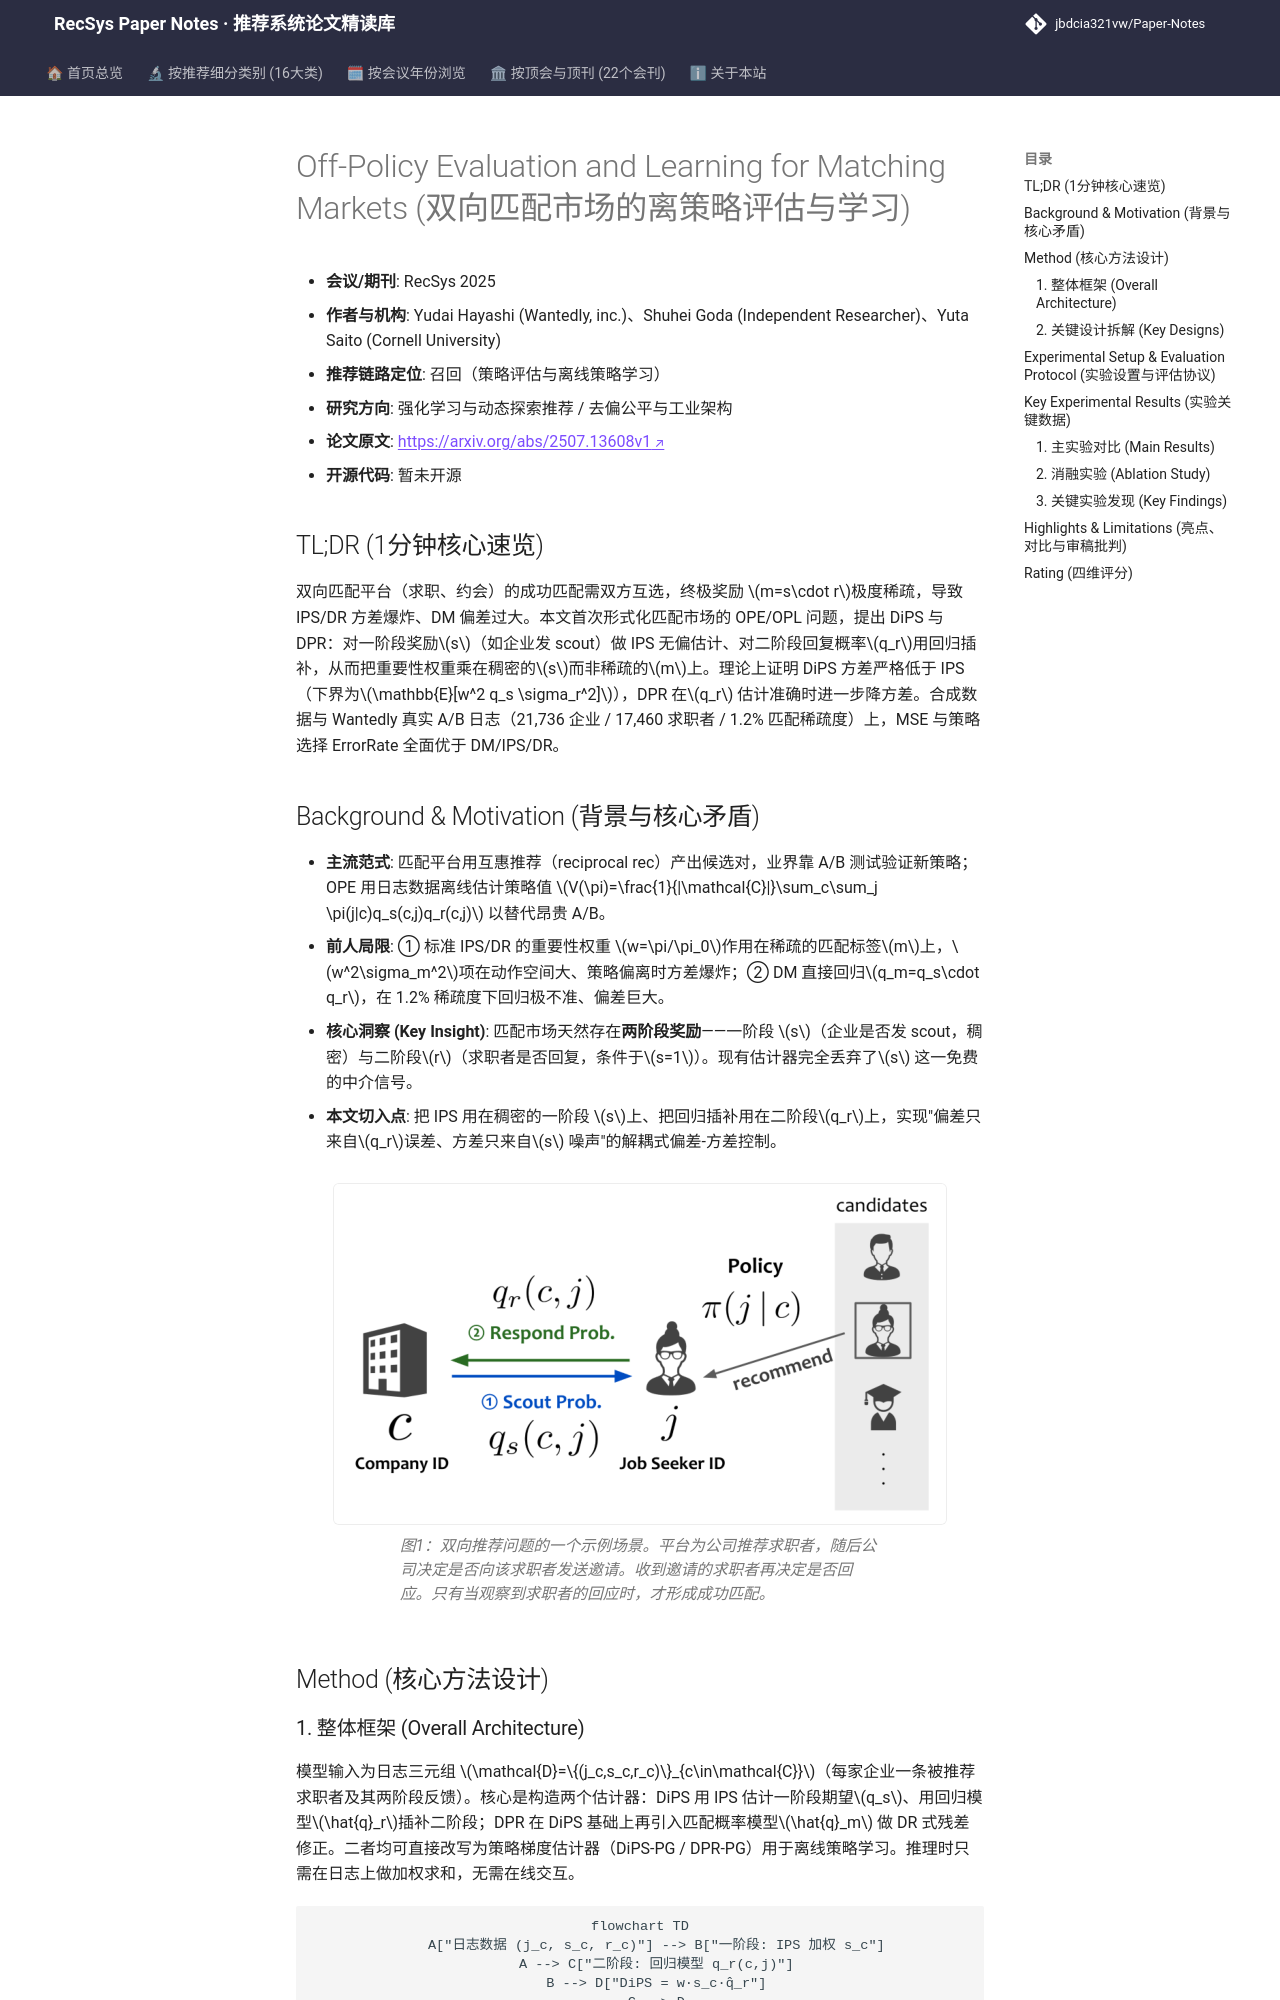

repository: jbdcia321vw/Paper-Notes · page: venues/RecSys/2025/rl_bandit_rec/off_policy_evaluation_and_learning_for_matching_markets/index.html · generator: mkdocs

---
title: "[Paper Note] Off-Policy Evaluation and Learning for Matching Markets"
description: "[RecSys 2025][强化学习与动态探索推荐] 面向双向匹配市场提出 DiPS/DPR 两阶段奖励 OPE 估计器，利用一阶段 scout 信号降方差，合成+Wantedly 真实 A/B 日志验证 MSE 与策略选择显著优于 DM/IPS/DR。"
tags:
  - RecSys 2025
  - 强化学习与动态探索推荐
  - 召回
  - Off-Policy Evaluation
  - 双向匹配推荐
  - 逆倾向得分
date: 2026-11-14
venue: RecSys
year: 2025
paper_url: "https://arxiv.org/abs/2507.13608"
code_url: ""
categories:
  - rl_bandit_rec
  - debias_fairness_industrial
---

# Off-Policy Evaluation and Learning for Matching Markets (双向匹配市场的离策略评估与学习)

- **会议/期刊**: RecSys 2025
- **作者与机构**: Yudai Hayashi (Wantedly, inc.)、Shuhei Goda (Independent Researcher)、Yuta Saito (Cornell University)
- **推荐链路定位**: 召回（策略评估与离线策略学习）
- **研究方向**: 强化学习与动态探索推荐 / 去偏公平与工业架构
- **论文原文**: [https://arxiv.org/abs/2507.13608v1](https://arxiv.org/abs/2507.13608v1)
- **开源代码**: 暂未开源

## TL;DR (1分钟核心速览)

双向匹配平台（求职、约会）的成功匹配需双方互选，终极奖励 $m=s\cdot r$极度稀疏，导致 IPS/DR 方差爆炸、DM 偏差过大。本文首次形式化匹配市场的 OPE/OPL 问题，提出 DiPS 与 DPR：对一阶段奖励$s$（如企业发 scout）做 IPS 无偏估计、对二阶段回复概率$q_r$用回归插补，从而把重要性权重乘在稠密的$s$而非稀疏的$m$上。理论上证明 DiPS 方差严格低于 IPS（下界为$\mathbb{E}[w^2 q_s \sigma_r^2]$），DPR 在$q_r$ 估计准确时进一步降方差。合成数据与 Wantedly 真实 A/B 日志（21,736 企业 / 17,460 求职者 / 1.2% 匹配稀疏度）上，MSE 与策略选择 ErrorRate 全面优于 DM/IPS/DR。

## Background & Motivation (背景与核心矛盾)

- **主流范式**: 匹配平台用互惠推荐（reciprocal rec）产出候选对，业界靠 A/B 测试验证新策略；OPE 用日志数据离线估计策略值 $V(\pi)=\frac{1}{|\mathcal{C}|}\sum_c\sum_j \pi(j|c)q_s(c,j)q_r(c,j)$ 以替代昂贵 A/B。
- **前人局限**: ① 标准 IPS/DR 的重要性权重 $w=\pi/\pi_0$作用在稀疏的匹配标签$m$上，$w^2\sigma_m^2$项在动作空间大、策略偏离时方差爆炸；② DM 直接回归$q_m=q_s\cdot q_r$，在 1.2% 稀疏度下回归极不准、偏差巨大。
- **核心洞察 (Key Insight)**: 匹配市场天然存在**两阶段奖励**——一阶段 $s$（企业是否发 scout，稠密）与二阶段$r$（求职者是否回复，条件于$s=1$）。现有估计器完全丢弃了$s$ 这一免费的中介信号。
- **本文切入点**: 把 IPS 用在稠密的一阶段 $s$上、把回归插补用在二阶段$q_r$上，实现"偏差只来自$q_r$误差、方差只来自$s$ 噪声"的解耦式偏差-方差控制。

<figure class="paper-figure" markdown="span">
  ![图1：双向推荐问题的一个示例场景。平台为公司推荐求职者，随后公司决定是否向该求职者发送邀请。收到邀请的求职者再决定是否回应。只有当观察到求职者的回应时，才形成成功匹配。](../../../../assets/papers/2507.13608v1/figure_1.png)<figcaption>图1：双向推荐问题的一个示例场景。平台为公司推荐求职者，随后公司决定是否向该求职者发送邀请。收到邀请的求职者再决定是否回应。只有当观察到求职者的回应时，才形成成功匹配。</figcaption>
</figure>

## Method (核心方法设计)
